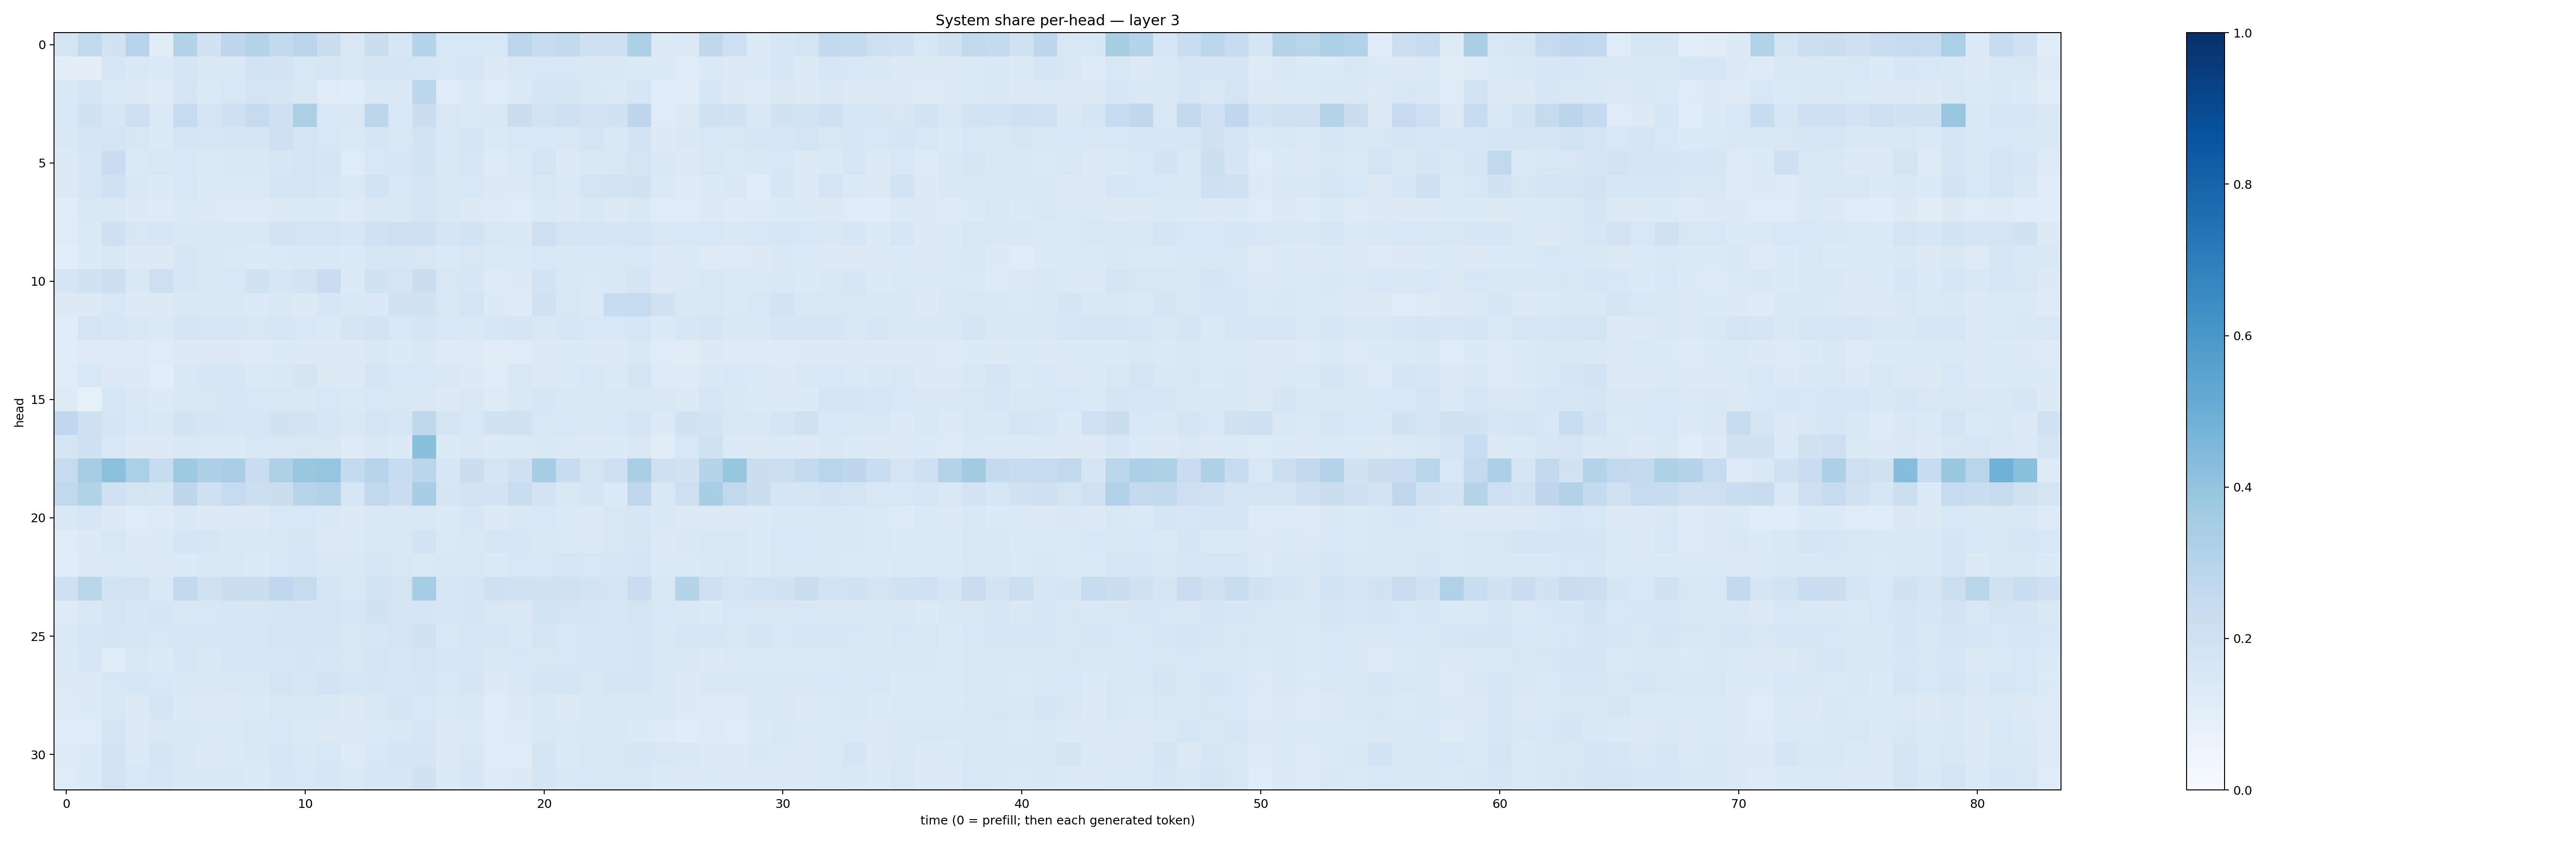

Source data for this figure (header and first rows):
0.17705145, 0.2623336, 0.18951401, 0.2968328, 0.11291812, 0.31469932, 0.18965602, 0.27399173, 0.30804834, 0.2590175, 0.2828473, 0.22129816, 0.14912574, 0.22492239, 0.15840302, 0.30382064, 0.15301888, 0.15354455, 0.15245493, 0.27976322, 0.2352215, 0.25852132, 0.20606753, 0.21367459
0.09804, 0.09791, 0.1565, 0.1422, 0.1377, 0.1647, 0.1457, 0.1477, 0.1845, 0.1814, 0.1507, 0.1614, 0.1516, 0.1666, 0.1659, 0.1632, 0.153, 0.1624, 0.1264, 0.1498, 0.1544, 0.1533, 0.1429, 0.1439
0.1426, 0.1649, 0.1369, 0.1264, 0.1228, 0.165, 0.1393, 0.1554, 0.1758, 0.1649, 0.1508, 0.1205, 0.1151, 0.1448, 0.1447, 0.28, 0.1192, 0.1372, 0.1193, 0.1395, 0.1646, 0.1651, 0.1415, 0.1396
0.1548, 0.197, 0.1605, 0.2126, 0.1379, 0.247, 0.1777, 0.2107, 0.2454, 0.206, 0.3342, 0.1525, 0.1495, 0.2778, 0.1543, 0.2203, 0.1514, 0.1387, 0.1452, 0.2198, 0.1839, 0.2059, 0.1822, 0.1907
0.1435, 0.1651, 0.1729, 0.1512, 0.1347, 0.1664, 0.1605, 0.1663, 0.1654, 0.206, 0.1763, 0.1533, 0.1394, 0.1644, 0.1502, 0.184, 0.1463, 0.1713, 0.1372, 0.153, 0.1549, 0.1493, 0.1762, 0.147
0.1306, 0.1592, 0.2303, 0.1372, 0.1504, 0.1558, 0.1385, 0.147, 0.1448, 0.1635, 0.1728, 0.1712, 0.1204, 0.1555, 0.1593, 0.1854, 0.1478, 0.1601, 0.1242, 0.137, 0.1751, 0.1307, 0.141, 0.15
0.1302, 0.1576, 0.2003, 0.1465, 0.1333, 0.1538, 0.133, 0.1394, 0.1371, 0.1686, 0.1749, 0.1598, 0.1397, 0.1865, 0.153, 0.166, 0.1439, 0.1525, 0.1253, 0.1306, 0.1504, 0.1367, 0.1757, 0.1832
0.1152, 0.1431, 0.1424, 0.1292, 0.1227, 0.1397, 0.1307, 0.1242, 0.1232, 0.1313, 0.1362, 0.1342, 0.1238, 0.1452, 0.146, 0.1654, 0.1441, 0.1315, 0.1224, 0.1199, 0.1375, 0.1312, 0.1407, 0.1321
0.1209, 0.1378, 0.2081, 0.1512, 0.1616, 0.1456, 0.1457, 0.1467, 0.1429, 0.1835, 0.1772, 0.1789, 0.1603, 0.2029, 0.2138, 0.2033, 0.1688, 0.1875, 0.1495, 0.1425, 0.2124, 0.1754, 0.1767, 0.1709
0.1066, 0.1338, 0.1425, 0.1311, 0.1291, 0.1608, 0.1414, 0.1399, 0.1343, 0.1378, 0.1433, 0.1461, 0.1336, 0.1611, 0.1565, 0.1522, 0.1386, 0.1485, 0.1378, 0.1391, 0.1529, 0.148, 0.143, 0.1504
0.1683, 0.1877, 0.2172, 0.144, 0.2132, 0.162, 0.1449, 0.1534, 0.1893, 0.1637, 0.1829, 0.2276, 0.1329, 0.1906, 0.1725, 0.224, 0.1489, 0.1568, 0.1243, 0.1271, 0.1838, 0.1434, 0.1386, 0.147
0.1271, 0.1313, 0.1543, 0.1309, 0.1316, 0.1421, 0.1426, 0.142, 0.1356, 0.1426, 0.1319, 0.1596, 0.1408, 0.1475, 0.1911, 0.1893, 0.1521, 0.1727, 0.1344, 0.1245, 0.1965, 0.152, 0.138, 0.2404
0.1135, 0.1735, 0.1568, 0.1522, 0.1373, 0.1659, 0.1618, 0.1597, 0.15, 0.1602, 0.1525, 0.1378, 0.1649, 0.1804, 0.1526, 0.1646, 0.1534, 0.1484, 0.159, 0.1692, 0.1478, 0.1635, 0.1533, 0.1525
0.1157, 0.1212, 0.1232, 0.1232, 0.12, 0.1292, 0.1297, 0.131, 0.1216, 0.1328, 0.1319, 0.1274, 0.1326, 0.1411, 0.1331, 0.1469, 0.1223, 0.1248, 0.111, 0.1179, 0.1257, 0.1333, 0.1262, 0.1284
0.1175, 0.1538, 0.1315, 0.1324, 0.1065, 0.1422, 0.1564, 0.1615, 0.1372, 0.1478, 0.1676, 0.1327, 0.1313, 0.1762, 0.1548, 0.1531, 0.143, 0.1292, 0.1193, 0.1498, 0.1305, 0.137, 0.1541, 0.1369
0.1213, 0.08525, 0.157, 0.1472, 0.1363, 0.1472, 0.1521, 0.1581, 0.1532, 0.1519, 0.1415, 0.1526, 0.1392, 0.1535, 0.1506, 0.1442, 0.132, 0.149, 0.1246, 0.1458, 0.1623, 0.1433, 0.1512, 0.1432
0.2684, 0.2096, 0.1667, 0.1554, 0.1419, 0.1861, 0.1708, 0.1611, 0.1639, 0.191, 0.1811, 0.1588, 0.1441, 0.1733, 0.1571, 0.2729, 0.177, 0.1536, 0.1908, 0.1964, 0.1497, 0.1538, 0.1422, 0.1529
0.1787, 0.2038, 0.155, 0.1302, 0.1285, 0.1479, 0.1401, 0.1355, 0.1548, 0.1501, 0.1519, 0.1486, 0.1224, 0.1448, 0.1345, 0.4181, 0.1355, 0.1434, 0.1267, 0.1384, 0.1441, 0.139, 0.127, 0.1352
0.2442, 0.3507, 0.4162, 0.3347, 0.2395, 0.3745, 0.3279, 0.3378, 0.2287, 0.3242, 0.3884, 0.3973, 0.257, 0.2964, 0.241, 0.2822, 0.1602, 0.2226, 0.1686, 0.2098, 0.3479, 0.2356, 0.1777, 0.208
0.2656, 0.3163, 0.2016, 0.1731, 0.1678, 0.2767, 0.2109, 0.2497, 0.2153, 0.2224, 0.2939, 0.3155, 0.1638, 0.2642, 0.2303, 0.3464, 0.1662, 0.1824, 0.1835, 0.2315, 0.1801, 0.1413, 0.1714, 0.1404
0.1469, 0.1605, 0.1286, 0.1198, 0.1214, 0.1423, 0.1275, 0.1273, 0.1312, 0.1562, 0.1551, 0.1451, 0.1297, 0.1472, 0.1429, 0.1414, 0.1361, 0.1579, 0.1252, 0.1428, 0.1534, 0.1389, 0.1296, 0.15
0.1179, 0.1313, 0.1554, 0.1323, 0.135, 0.1644, 0.1614, 0.1463, 0.1453, 0.1523, 0.1597, 0.1305, 0.1366, 0.152, 0.1421, 0.1839, 0.1386, 0.1457, 0.1605, 0.1608, 0.1422, 0.1396, 0.1328, 0.1486
0.1133, 0.1257, 0.1387, 0.1334, 0.1323, 0.1333, 0.1426, 0.1476, 0.1364, 0.155, 0.1587, 0.1476, 0.1414, 0.1639, 0.1502, 0.1401, 0.1441, 0.1497, 0.1397, 0.1543, 0.1533, 0.16, 0.155, 0.159
0.2044, 0.2908, 0.1865, 0.1827, 0.1462, 0.2617, 0.1992, 0.2249, 0.2247, 0.2658, 0.246, 0.1654, 0.1485, 0.1858, 0.1744, 0.3478, 0.1635, 0.1643, 0.2063, 0.1984, 0.1948, 0.1958, 0.1869, 0.1779
0.1245, 0.1437, 0.1793, 0.1624, 0.1719, 0.1501, 0.1532, 0.1601, 0.1582, 0.1669, 0.1752, 0.1767, 0.1621, 0.1914, 0.1708, 0.1711, 0.161, 0.1701, 0.1498, 0.1462, 0.1862, 0.1749, 0.1649, 0.1633
0.1406, 0.1638, 0.1686, 0.1571, 0.1538, 0.1567, 0.1619, 0.1597, 0.1592, 0.1727, 0.168, 0.1681, 0.1489, 0.1581, 0.1765, 0.1896, 0.1461, 0.1599, 0.1564, 0.1474, 0.1769, 0.1536, 0.1567, 0.1579
0.1345, 0.1565, 0.115, 0.1407, 0.1354, 0.1572, 0.1483, 0.1611, 0.1616, 0.1612, 0.1688, 0.1616, 0.1488, 0.1757, 0.1603, 0.1752, 0.1606, 0.1593, 0.1456, 0.1556, 0.1509, 0.1549, 0.158, 0.1602
0.1261, 0.1302, 0.1545, 0.1609, 0.1533, 0.1436, 0.1477, 0.1516, 0.1475, 0.1755, 0.1583, 0.1805, 0.1608, 0.1656, 0.1596, 0.1668, 0.1528, 0.1654, 0.1295, 0.1451, 0.1695, 0.1677, 0.1491, 0.1698
0.1211, 0.1338, 0.1447, 0.1265, 0.1646, 0.135, 0.1264, 0.1278, 0.1341, 0.1502, 0.147, 0.1447, 0.1263, 0.145, 0.1647, 0.1531, 0.1399, 0.1478, 0.117, 0.1274, 0.1452, 0.1315, 0.1443, 0.1458
0.1161, 0.118, 0.1704, 0.1324, 0.1431, 0.1458, 0.1372, 0.1391, 0.1514, 0.155, 0.136, 0.1264, 0.1296, 0.1386, 0.1464, 0.1613, 0.1307, 0.1371, 0.1197, 0.1227, 0.1416, 0.1372, 0.143, 0.1466
0.1211, 0.1352, 0.1842, 0.1335, 0.1674, 0.1411, 0.1309, 0.1366, 0.1412, 0.159, 0.1447, 0.1527, 0.1228, 0.1552, 0.1717, 0.1649, 0.1327, 0.152, 0.1199, 0.1195, 0.1684, 0.137, 0.1497, 0.1517
0.1204, 0.1362, 0.1798, 0.1543, 0.1581, 0.1419, 0.1411, 0.1448, 0.1341, 0.1607, 0.1545, 0.1598, 0.1392, 0.162, 0.1601, 0.1887, 0.1353, 0.1576, 0.1218, 0.1321, 0.166, 0.1413, 0.1527, 0.1494
